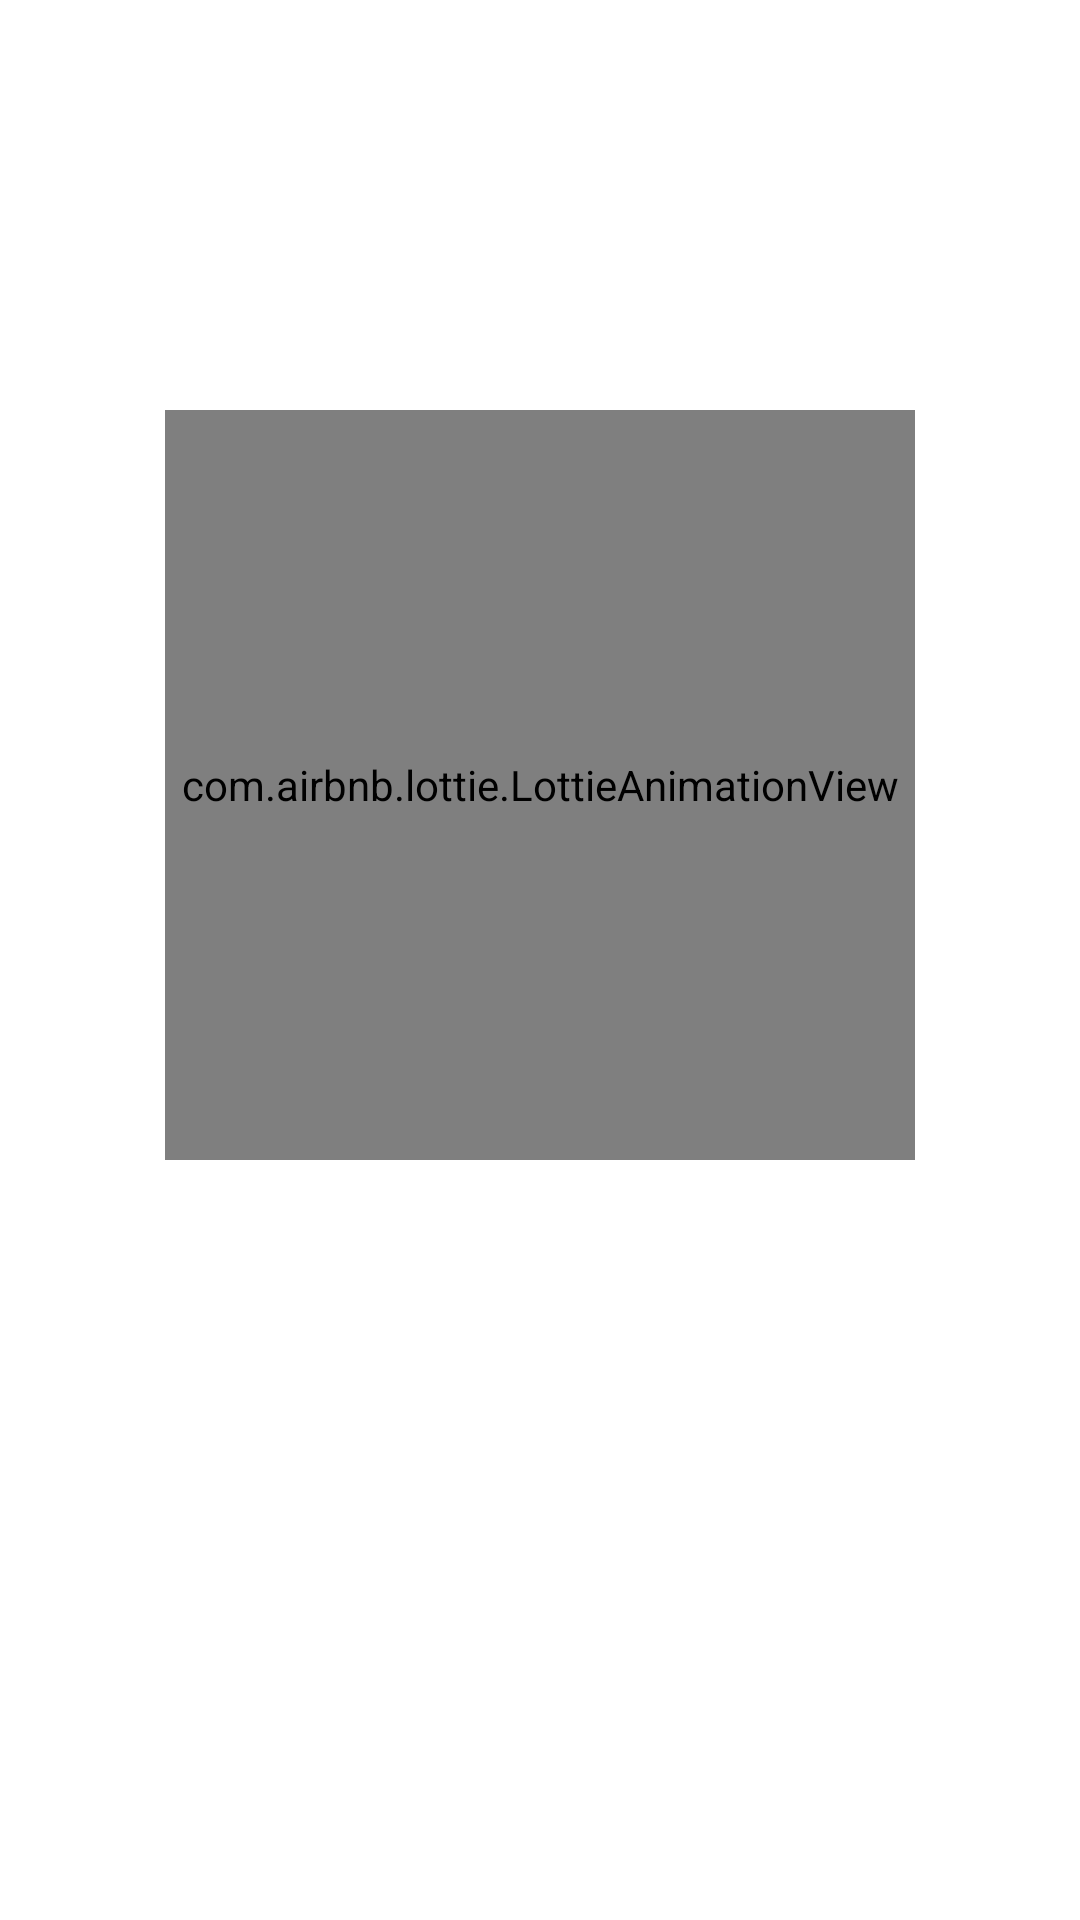

Produce the Android XML layout that renders to this screen, including the resource entries it uses.
<!-- AndroidManifest.xml: application theme Theme.SmartOrderButton -->
<!-- res/layout/activity_main.xml -->
<?xml version="1.0" encoding="utf-8"?>
<androidx.constraintlayout.widget.ConstraintLayout
    xmlns:android="http://schemas.android.com/apk/res/android"
    xmlns:app="http://schemas.android.com/apk/res-auto"
    android:layout_width="match_parent"
    android:layout_height="match_parent"
    android:background="#FFFFFF">

    
    <com.airbnb.lottie.LottieAnimationView
        android:id="@+id/lottie_scooter"
        android:layout_width="250dp"
        android:layout_height="250dp"
        app:lottie_rawRes="@raw/scooter_anim"
        app:lottie_autoPlay="true"
        app:lottie_loop="false"
        app:layout_constraintTop_toTopOf="parent"
        app:layout_constraintBottom_toBottomOf="parent"
        app:layout_constraintStart_toStartOf="parent"
        app:layout_constraintEnd_toEndOf="parent"
        app:layout_constraintVertical_bias="0.35" />

    
    <LinearLayout
        android:id="@+id/ll_splash_title"
        android:layout_width="wrap_content"
        android:layout_height="wrap_content"
        android:orientation="horizontal"
        android:alpha="0"
        android:layout_marginTop="24dp"
        app:layout_constraintTop_toBottomOf="@id/lottie_scooter"
        app:layout_constraintStart_toStartOf="parent"
        app:layout_constraintEnd_toEndOf="parent">

        <TextView
            android:layout_width="wrap_content"
            android:layout_height="wrap_content"
            android:text="Smart"
            android:textSize="32sp"
            android:textStyle="bold"
            android:textColor="#1E1E1E" /> 

        <TextView
            android:layout_width="wrap_content"
            android:layout_height="wrap_content"
            android:text="Order"
            android:textSize="32sp"
            android:textStyle="bold"
            android:textColor="#F27C22" /> 
    </LinearLayout>

    
    <TextView
        android:id="@+id/tv_splash_desc"
        android:layout_width="0dp"
        android:layout_height="wrap_content"
        android:text="Gửi hàng, theo dõi và giao mọi món hàng quanh thành phố - chỉ với một nút bấm."
        android:textSize="16sp"
        android:textColor="#888888"
        android:textAlignment="center"
        android:lineSpacingExtra="4dp"
        android:layout_marginTop="12dp"
        android:layout_marginHorizontal="32dp"
        android:alpha="0"
        app:layout_constraintTop_toBottomOf="@id/ll_splash_title"
        app:layout_constraintStart_toStartOf="parent"
        app:layout_constraintEnd_toEndOf="parent" />

</androidx.constraintlayout.widget.ConstraintLayout>
<!-- resources referenced by this layout -->
<resources>
  <style name="Theme.SmartOrderButton" parent="Base.Theme.SmartOrderButton" />
  <style name="Base.Theme.SmartOrderButton" parent="Theme.Material3.DayNight.NoActionBar">
          
          
      </style>
</resources>
